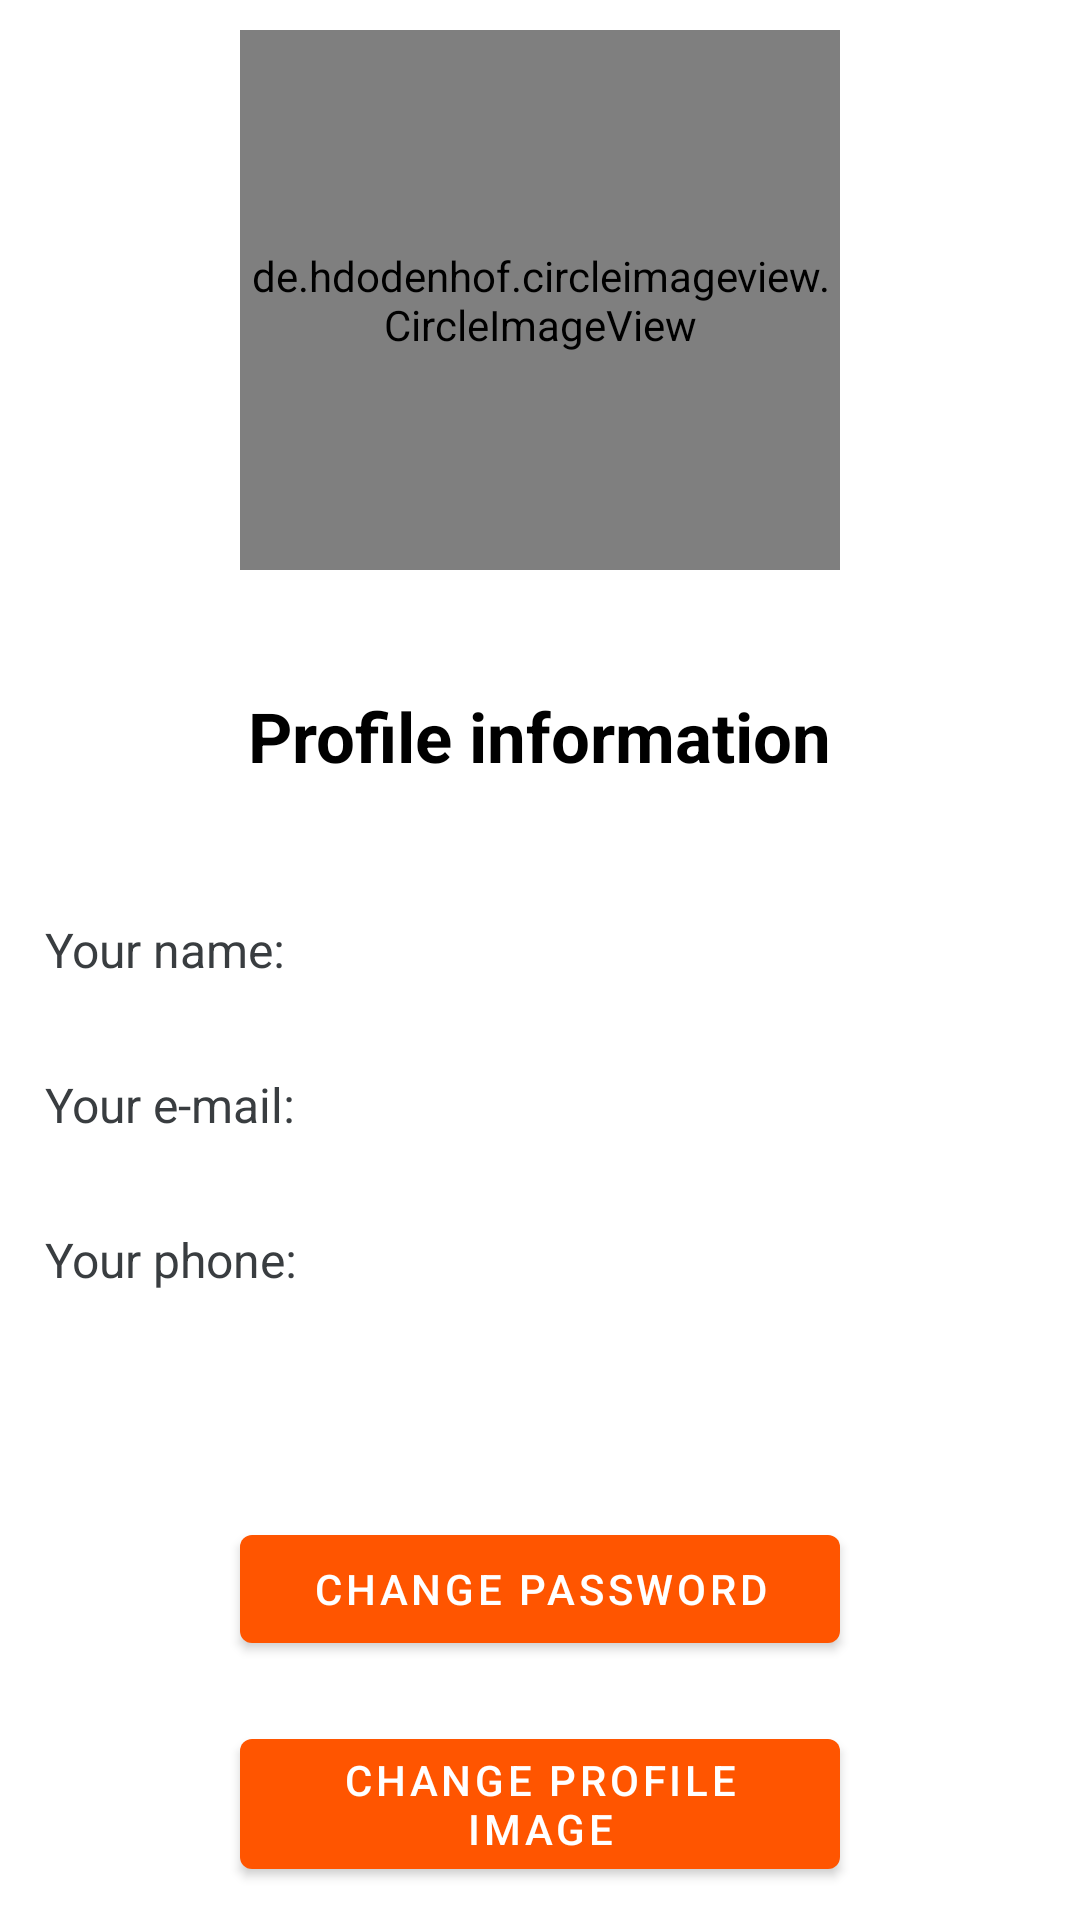

The Android layout XML behind this screen, and the referenced resources:
<!-- AndroidManifest.xml: application theme Theme.MyFoodApp -->
<!-- res/layout/fragment_profile.xml -->
<?xml version="1.0" encoding="utf-8"?>
<LinearLayout xmlns:android="http://schemas.android.com/apk/res/android"
    xmlns:tools="http://schemas.android.com/tools"
    android:layout_width="match_parent"
    android:layout_height="match_parent"
    xmlns:app="http://schemas.android.com/apk/res-auto"
    tools:context=".ProfileFragment"
    android:orientation="vertical"
    android:layout_gravity="center">

    <FrameLayout
        android:id="@+id/f1_header_img"
        android:layout_width="match_parent"
        android:layout_height="200dp"
        >
        <de.hdodenhof.circleimageview.CircleImageView
            android:id="@+id/profileImage"
            android:layout_width="200dp"
            android:layout_height="180dp"
            android:layout_gravity="center"
            android:src="@drawable/profile" />

    </FrameLayout>

    <TextView
        android:layout_width="wrap_content"
        android:layout_height="wrap_content"
        android:layout_gravity="center"
        android:text="Profile information"
        android:layout_marginTop="30dp"
        android:textSize="23sp"
        android:textStyle="bold"
        android:textColor="@color/black"
        />
    <LinearLayout
        android:layout_width="match_parent"
        android:layout_height="wrap_content"
        android:orientation="horizontal"
        android:layout_marginTop="30dp">
        <TextView
            android:layout_width="wrap_content"
            android:layout_height="wrap_content"
            android:layout_margin="15dp"
            android:layout_marginTop="30dp"
            android:text="Your name:"
            android:textSize="16sp"
            android:textColor="@color/gray"/>

        <TextView
            android:id="@+id/accoutnt_information_display_name"
            android:layout_width="wrap_content"
            android:layout_height="wrap_content"
            android:layout_margin="15dp"
            android:layout_marginTop="30dp"
            android:textSize="16sp"
            android:textColor="@color/black"/>

    </LinearLayout>
    <LinearLayout
        android:layout_width="match_parent"
        android:layout_height="wrap_content"
        android:orientation="horizontal">
        <TextView
            android:layout_width="wrap_content"
            android:layout_height="wrap_content"
            android:layout_margin="15dp"
            android:layout_marginTop="30dp"
            android:text="Your e-mail:"
            android:textSize="16sp"
            android:textColor="@color/gray"/>

        <TextView
            android:id="@+id/accoutnt_information_display_email"
            android:layout_width="wrap_content"
            android:layout_height="wrap_content"
            android:layout_margin="15dp"
            android:layout_marginTop="30dp"
            android:textSize="16sp"
            android:textColor="@color/black"/>
    </LinearLayout>
    <LinearLayout
        android:layout_width="match_parent"
        android:layout_height="wrap_content"
        android:orientation="horizontal">
        <TextView
            android:layout_width="wrap_content"
            android:layout_height="wrap_content"
            android:layout_margin="15dp"
            android:layout_marginTop="30dp"
            android:text="Your phone:"
            android:textSize="16sp"
            android:textColor="@color/gray"/>

        <TextView
            android:id="@+id/accoutnt_phone"
            android:layout_width="wrap_content"
            android:layout_height="wrap_content"
            android:layout_margin="15dp"
            android:layout_marginTop="30dp"
            android:textSize="16sp"
            android:textColor="@color/black"/>

    </LinearLayout>

    <Button
        android:id="@+id/changePassword"
        android:layout_width="match_parent"
        android:layout_height="wrap_content"
        android:text="Change Password"
        android:layout_marginRight="80dp"
        android:layout_marginLeft="80dp"
        android:layout_marginTop="60dp"/>

    <Button
        android:id="@+id/changeProfile"
        android:layout_width="match_parent"
        android:layout_height="wrap_content"
        android:text="Change profile image"
        android:layout_marginRight="80dp"
        android:layout_marginLeft="80dp"
        android:layout_marginTop="20dp"/>

</LinearLayout>
<!-- resources referenced by this layout -->
<resources>
  <color name="black">#FF000000</color>
  <color name="gray">#393d40</color>
  <style name="Theme.MyFoodApp" parent="Theme.MaterialComponents.DayNight.NoActionBar">
          
  
          <item name="colorPrimary">@color/purple_500</item>
          <item name="colorPrimaryVariant">@color/purple_700</item>
          <item name="colorOnPrimary">@color/white</item>
          
          <item name="colorSecondary">@color/teal_200</item>
          <item name="colorSecondaryVariant">@color/teal_700</item>
          <item name="colorOnSecondary">@color/black</item>
          
          <item name="android:statusBarColor" tools:targetApi="l">?attr/colorPrimaryVariant</item>
          
      </style>
  <color name="purple_500">#FF50</color>
  <color name="purple_700">#FE30</color>
  <color name="white">#FFFFFFFF</color>
  <color name="teal_200">#FF03DAC5</color>
  <color name="teal_700">#FF018786</color>
</resources>
